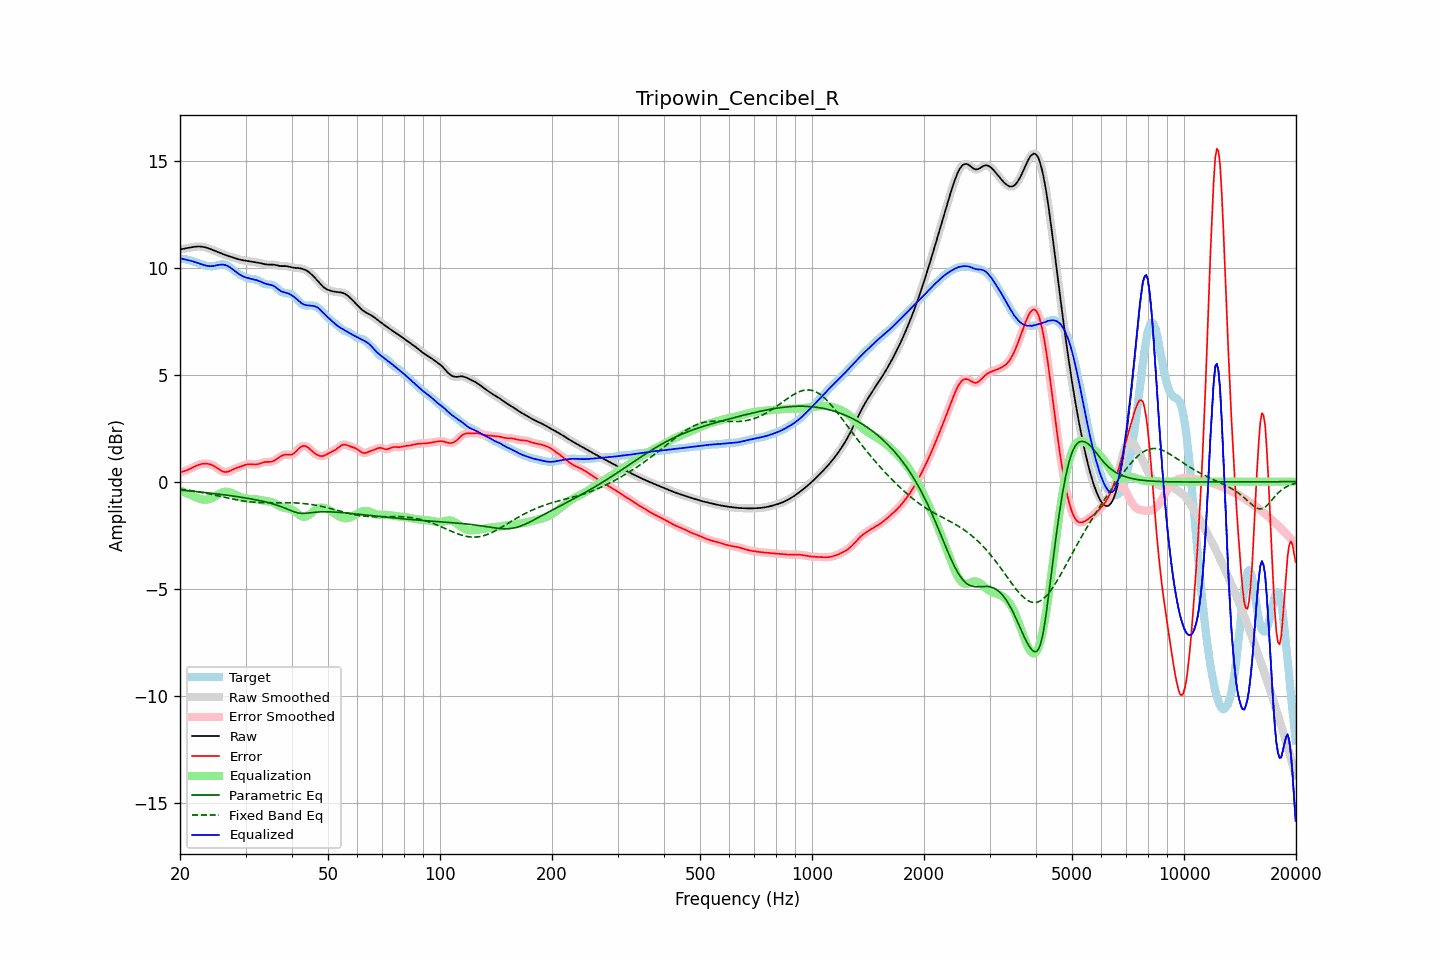

The data file committed next to this chart (first rows):
frequency, raw, error, smoothed, error_smoothed, equalization, parametric_eq, fixed_band_eq, equalized_raw, equalized_smoothed, target
20.00, 10.85, 0.43, 10.85, 0.43, -0.41, -0.39, -0.35, 10.44, 10.44, 10.43
20.20, 10.87, 0.45, 10.87, 0.45, -0.44, -0.40, -0.36, 10.43, 10.42, 10.42
20.40, 10.88, 0.47, 10.88, 0.47, -0.47, -0.41, -0.37, 10.41, 10.41, 10.41
20.61, 10.90, 0.49, 10.90, 0.50, -0.51, -0.41, -0.38, 10.39, 10.39, 10.40
20.81, 10.91, 0.52, 10.91, 0.52, -0.54, -0.42, -0.39, 10.37, 10.37, 10.39
21.02, 10.92, 0.56, 10.92, 0.56, -0.57, -0.43, -0.40, 10.36, 10.36, 10.37
21.23, 10.94, 0.59, 10.94, 0.59, -0.60, -0.43, -0.41, 10.34, 10.34, 10.34
21.44, 10.95, 0.63, 10.95, 0.63, -0.63, -0.44, -0.42, 10.32, 10.32, 10.32
21.66, 10.97, 0.67, 10.97, 0.67, -0.67, -0.45, -0.43, 10.30, 10.30, 10.30
21.87, 10.98, 0.70, 10.98, 0.70, -0.70, -0.46, -0.45, 10.28, 10.28, 10.28
22.09, 10.99, 0.74, 10.99, 0.74, -0.74, -0.46, -0.46, 10.25, 10.25, 10.25
22.31, 10.99, 0.77, 10.99, 0.77, -0.77, -0.47, -0.47, 10.22, 10.22, 10.22
22.54, 10.99, 0.80, 10.99, 0.80, -0.80, -0.48, -0.48, 10.20, 10.20, 10.20
22.76, 10.99, 0.82, 10.99, 0.82, -0.82, -0.49, -0.50, 10.17, 10.17, 10.17
22.99, 10.98, 0.83, 10.98, 0.83, -0.83, -0.49, -0.51, 10.15, 10.15, 10.14
23.22, 10.96, 0.84, 10.96, 0.84, -0.84, -0.50, -0.53, 10.12, 10.12, 10.12
23.45, 10.95, 0.84, 10.95, 0.84, -0.84, -0.51, -0.54, 10.10, 10.10, 10.10
23.69, 10.92, 0.84, 10.92, 0.84, -0.84, -0.52, -0.56, 10.09, 10.09, 10.09
23.92, 10.90, 0.82, 10.90, 0.82, -0.82, -0.53, -0.57, 10.08, 10.08, 10.07
24.16, 10.87, 0.80, 10.87, 0.80, -0.80, -0.54, -0.59, 10.07, 10.07, 10.07
24.40, 10.84, 0.77, 10.84, 0.77, -0.77, -0.55, -0.60, 10.08, 10.08, 10.07
24.65, 10.81, 0.74, 10.81, 0.74, -0.73, -0.55, -0.62, 10.08, 10.09, 10.08
24.89, 10.78, 0.69, 10.78, 0.69, -0.68, -0.56, -0.63, 10.10, 10.10, 10.09
25.14, 10.75, 0.64, 10.75, 0.64, -0.64, -0.57, -0.65, 10.12, 10.12, 10.11
25.39, 10.72, 0.59, 10.72, 0.59, -0.59, -0.58, -0.67, 10.13, 10.13, 10.13
25.65, 10.69, 0.54, 10.69, 0.54, -0.55, -0.59, -0.68, 10.14, 10.14, 10.15
25.91, 10.66, 0.50, 10.66, 0.50, -0.51, -0.60, -0.70, 10.15, 10.15, 10.16
26.16, 10.63, 0.47, 10.63, 0.47, -0.48, -0.61, -0.72, 10.14, 10.14, 10.16
26.43, 10.60, 0.45, 10.60, 0.45, -0.47, -0.62, -0.73, 10.13, 10.13, 10.15
26.69, 10.57, 0.46, 10.57, 0.45, -0.47, -0.63, -0.75, 10.10, 10.10, 10.12
26.96, 10.55, 0.47, 10.55, 0.47, -0.48, -0.64, -0.77, 10.07, 10.07, 10.08
27.23, 10.52, 0.50, 10.52, 0.50, -0.50, -0.65, -0.78, 10.02, 10.02, 10.02
27.50, 10.50, 0.54, 10.50, 0.53, -0.53, -0.66, -0.80, 9.97, 9.97, 9.96
27.77, 10.48, 0.57, 10.48, 0.57, -0.56, -0.67, -0.81, 9.91, 9.91, 9.90
28.05, 10.45, 0.61, 10.45, 0.61, -0.60, -0.68, -0.83, 9.86, 9.86, 9.85
28.33, 10.43, 0.64, 10.43, 0.64, -0.63, -0.69, -0.84, 9.80, 9.80, 9.79
28.62, 10.41, 0.67, 10.41, 0.67, -0.66, -0.71, -0.86, 9.74, 9.74, 9.74
28.90, 10.38, 0.69, 10.38, 0.69, -0.70, -0.72, -0.87, 9.69, 9.69, 9.69
29.19, 10.37, 0.72, 10.37, 0.72, -0.72, -0.73, -0.88, 9.64, 9.64, 9.65
29.48, 10.35, 0.74, 10.35, 0.74, -0.75, -0.74, -0.90, 9.60, 9.60, 9.61
29.78, 10.34, 0.77, 10.34, 0.77, -0.77, -0.75, -0.91, 9.57, 9.57, 9.57
30.08, 10.33, 0.79, 10.33, 0.79, -0.78, -0.76, -0.92, 9.54, 9.54, 9.54
30.38, 10.32, 0.81, 10.32, 0.81, -0.80, -0.78, -0.93, 9.52, 9.52, 9.51
30.68, 10.31, 0.82, 10.31, 0.82, -0.80, -0.79, -0.94, 9.50, 9.50, 9.49
30.99, 10.29, 0.81, 10.29, 0.81, -0.81, -0.80, -0.95, 9.49, 9.49, 9.48
31.30, 10.28, 0.81, 10.28, 0.81, -0.81, -0.82, -0.95, 9.47, 9.47, 9.47
31.61, 10.27, 0.80, 10.27, 0.80, -0.81, -0.83, -0.96, 9.45, 9.45, 9.46
31.93, 10.25, 0.80, 10.25, 0.80, -0.82, -0.85, -0.97, 9.43, 9.43, 9.45
32.24, 10.24, 0.81, 10.24, 0.81, -0.83, -0.86, -0.97, 9.41, 9.41, 9.43
32.57, 10.23, 0.83, 10.23, 0.83, -0.84, -0.88, -0.97, 9.39, 9.38, 9.40
32.89, 10.21, 0.86, 10.21, 0.86, -0.86, -0.89, -0.98, 9.35, 9.35, 9.36
33.22, 10.19, 0.88, 10.19, 0.88, -0.87, -0.91, -0.98, 9.32, 9.32, 9.31
33.55, 10.18, 0.91, 10.18, 0.91, -0.89, -0.92, -0.98, 9.29, 9.29, 9.27
33.89, 10.16, 0.92, 10.16, 0.92, -0.90, -0.94, -0.98, 9.26, 9.26, 9.24
34.23, 10.15, 0.93, 10.15, 0.92, -0.91, -0.96, -0.98, 9.24, 9.24, 9.22
34.57, 10.14, 0.93, 10.15, 0.93, -0.92, -0.98, -0.98, 9.22, 9.22, 9.22
34.92, 10.14, 0.93, 10.14, 0.93, -0.94, -1.00, -0.98, 9.21, 9.21, 9.22
35.27, 10.15, 0.94, 10.14, 0.94, -0.96, -1.02, -0.98, 9.19, 9.19, 9.21
35.62, 10.14, 0.96, 10.14, 0.96, -0.98, -1.04, -0.98, 9.16, 9.16, 9.18
35.97, 10.13, 1.00, 10.13, 1.00, -1.02, -1.07, -0.98, 9.12, 9.12, 9.14
... 635 more rows
